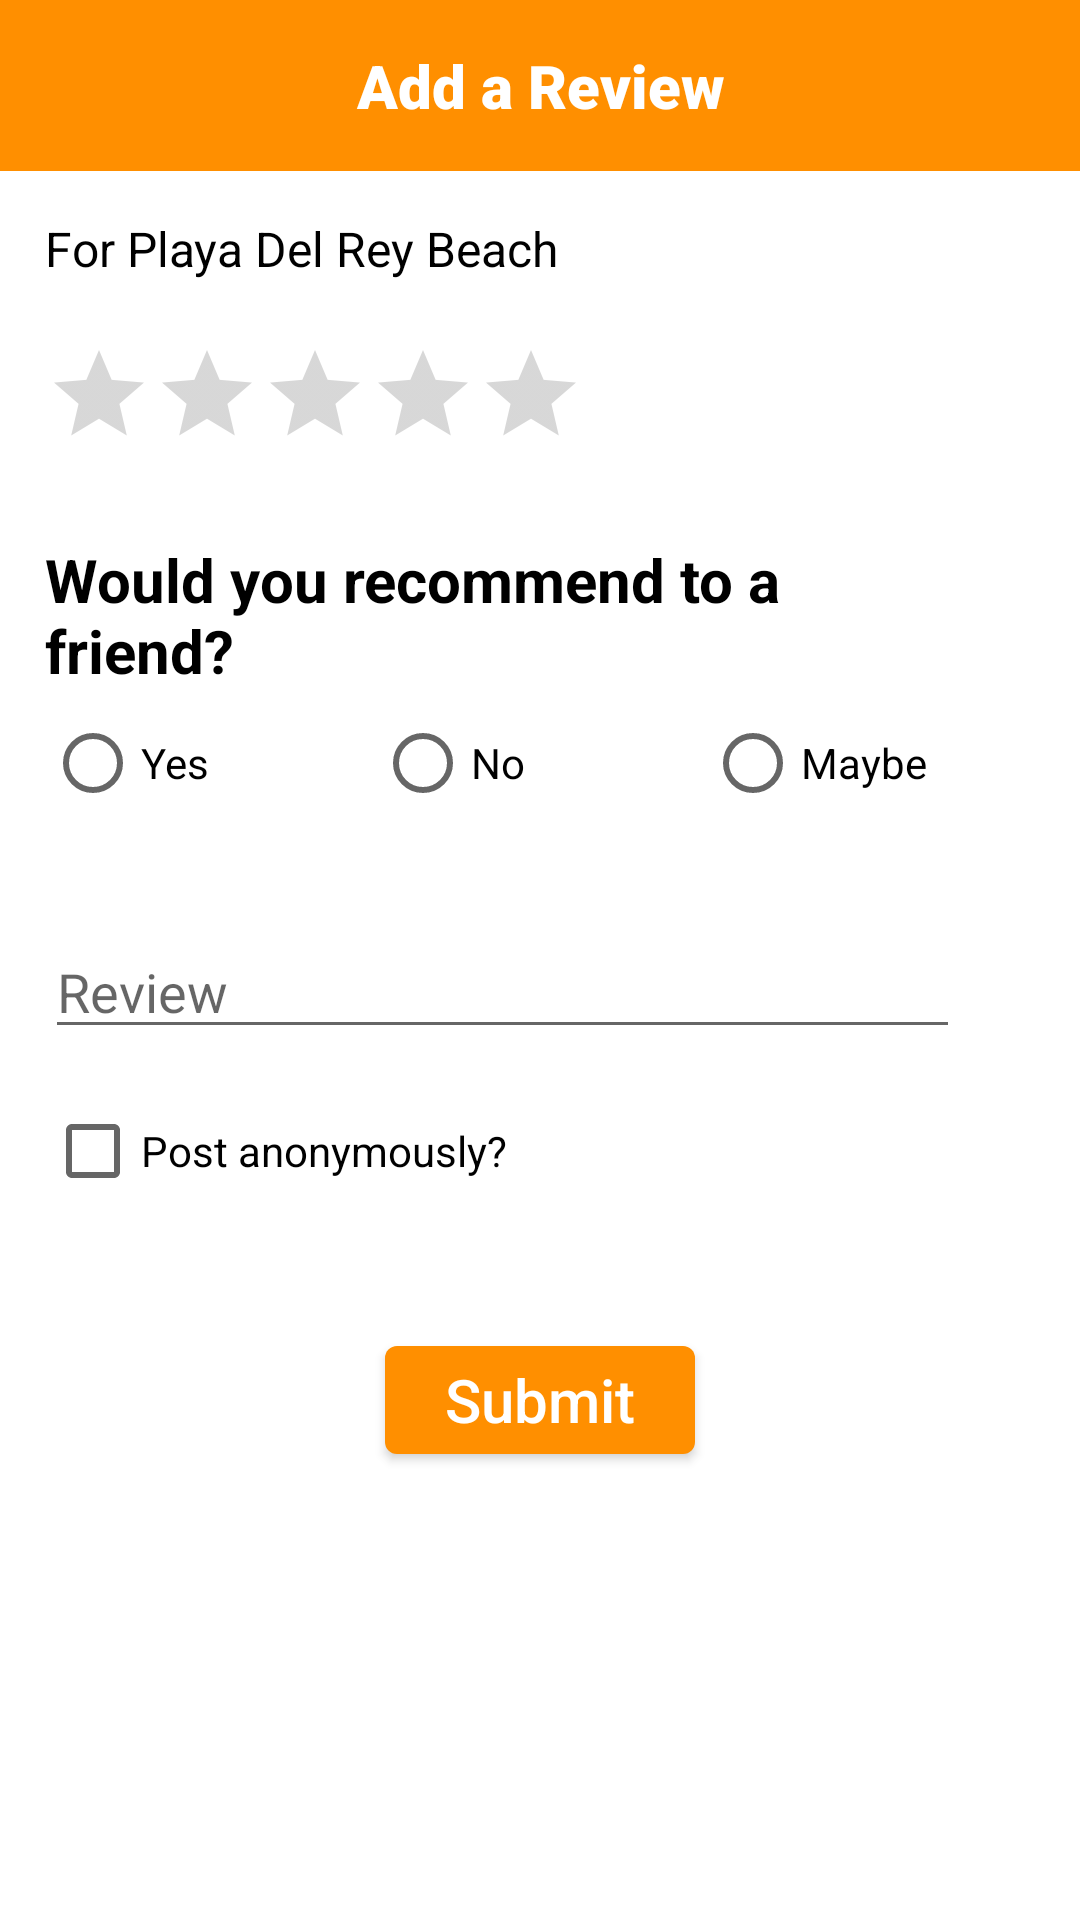

The Android layout XML behind this screen, and the referenced resources:
<!-- AndroidManifest.xml: application theme Theme.SoCalBeach4Life -->
<!-- res/layout/activity_reviewform.xml -->
<?xml version="1.0" encoding="utf-8"?>
<androidx.constraintlayout.widget.ConstraintLayout xmlns:android="http://schemas.android.com/apk/res/android"
        xmlns:app="http://schemas.android.com/apk/res-auto"
        xmlns:tools="http://schemas.android.com/tools"
        android:layout_width="match_parent"
        android:layout_height="match_parent"
        tools:context=".ReviewFormActivity"
        android:background="#808080"
        >

        <LinearLayout
            android:layout_width="match_parent"
            android:layout_height="match_parent"
            android:background="#ffffff"
            android:gravity="center_horizontal"
            android:orientation="vertical">

            <LinearLayout
                android:layout_width="match_parent"
                android:layout_height="wrap_content"
                android:background="@color/primary_orange"
                android:gravity="center_horizontal|center_vertical"
                android:orientation="horizontal"
                android:padding="15dp">

                <TextView
                    android:id="@+id/title"
                    android:layout_width="wrap_content"
                    android:layout_height="wrap_content"
                    android:layout_weight="1"
                    android:fontFamily="sans-serif-black"
                    android:gravity="center_horizontal"
                    android:text="Add a Review"
                    android:textAlignment="center"
                    android:textColor="#ffffff"
                    android:textSize="20dp" />

            </LinearLayout>

            <LinearLayout
                android:layout_width="match_parent"
                android:layout_height="match_parent"
                android:layout_marginLeft="15dp"
                android:layout_marginTop="15dp"
                android:layout_marginRight="15dp"
                android:orientation="vertical">

                <TextView
                    android:id="@+id/review_beach_name"
                    android:layout_width="match_parent"
                    android:layout_height="wrap_content"
                    android:text="For Playa Del Rey Beach"
                    android:textColor="#000000"
                    android:textSize="16dp" />

                <RatingBar
                    android:id="@+id/review_rating_bar"
                    style="@style/Widget.AppCompat.RatingBar.Indicator"
                    android:layout_width="wrap_content"
                    android:layout_height="wrap_content"
                    android:layout_marginLeft="0sp"
                    android:layout_marginTop="20dp"
                    android:backgroundTint="#00FFFFFF"
                    android:clickable="true"
                    android:foregroundTint="#00FFFFFF"
                    android:indeterminateTint="#00FFFFFF"
                    android:isIndicator="false"
                    android:progressTint="@color/primary_orange"
                    android:secondaryProgressTint="#00EAEAEA"
                    android:stepSize="1.0" />

                <TextView
                    android:id="@+id/textView"
                    android:layout_width="wrap_content"
                    android:layout_height="wrap_content"
                    android:layout_marginTop="30dp"
                    android:layout_marginRight="25dp"
                    android:text="Would you recommend to a friend?"
                    android:textColor="@color/black"
                    android:textSize="20dp"
                    android:textStyle="bold" />

                <RadioGroup
                    android:id="@+id/review_recommend_group"
                    android:layout_width="match_parent"
                    android:layout_height="wrap_content"
                    android:orientation="horizontal">

                    <RadioButton
                        android:id="@+id/radioButton"
                        style="@style/Widget.AppCompat.CompoundButton.RadioButton"
                        android:layout_width="match_parent"
                        android:layout_height="wrap_content"
                        android:layout_weight="1"
                        android:text="Yes"
                        android:textColorHighlight="@color/primary_orange" />

                    <RadioButton
                        android:id="@+id/radioButton2"
                        android:layout_width="match_parent"
                        android:layout_height="wrap_content"
                        android:layout_weight="1"
                        android:text="No"
                        android:textColorHighlight="@color/primary_orange" />

                    <RadioButton
                        android:id="@+id/radioButton3"
                        android:layout_width="match_parent"
                        android:layout_height="wrap_content"
                        android:layout_weight="1"
                        android:text="Maybe"
                        android:textColorHighlight="@color/primary_orange" />

                </RadioGroup>

                <MultiAutoCompleteTextView
                    android:id="@+id/review_body_text"
                    android:layout_width="match_parent"
                    android:layout_height="wrap_content"
                    android:layout_marginTop="30dp"
                    android:layout_marginRight="25dp"
                    android:hint="Review"
                    android:textColorHighlight="@color/primary_orange"
                    android:textColorLink="@color/primary_orange" />

                <CheckBox
                    android:id="@+id/review_anonymous_checkbox"
                    android:layout_width="match_parent"
                    android:layout_height="wrap_content"
                    android:layout_marginTop="10dp"
                    android:layout_marginBottom="10dp"
                    android:text="Post anonymously?" />

                <com.google.android.material.button.MaterialButton

                    android:id="@+id/button_submit"
                    android:layout_width="wrap_content"
                    android:layout_height="wrap_content"
                    android:layout_gravity="center_horizontal"
                    android:layout_marginTop="25dp"
                    android:letterSpacing="0"
                    android:onClick="submitClicked"
                    android:paddingLeft="20dp"
                    android:paddingRight="20dp"
                    android:text="Submit"
                    android:textAllCaps="false"
                    android:textSize="20dp" />
            </LinearLayout>

        </LinearLayout>


    </androidx.constraintlayout.widget.ConstraintLayout>
<!-- resources referenced by this layout -->
<resources>
  <color name="black">#FF000000</color>
  <color name="primary_orange">#FF8F00</color>
  <style name="Theme.SoCalBeach4Life" parent="Theme.MaterialComponents.DayNight.NoActionBar">
          <item name="colorPrimary">@color/primary_orange</item>
          <item name="colorAccent">@color/primary_orange</item>
          <item name="android:statusBarColor" tools:targetApi="l">@color/secondary_orange</item>
      </style>
  <color name="secondary_orange">#FF6F00</color>
</resources>
